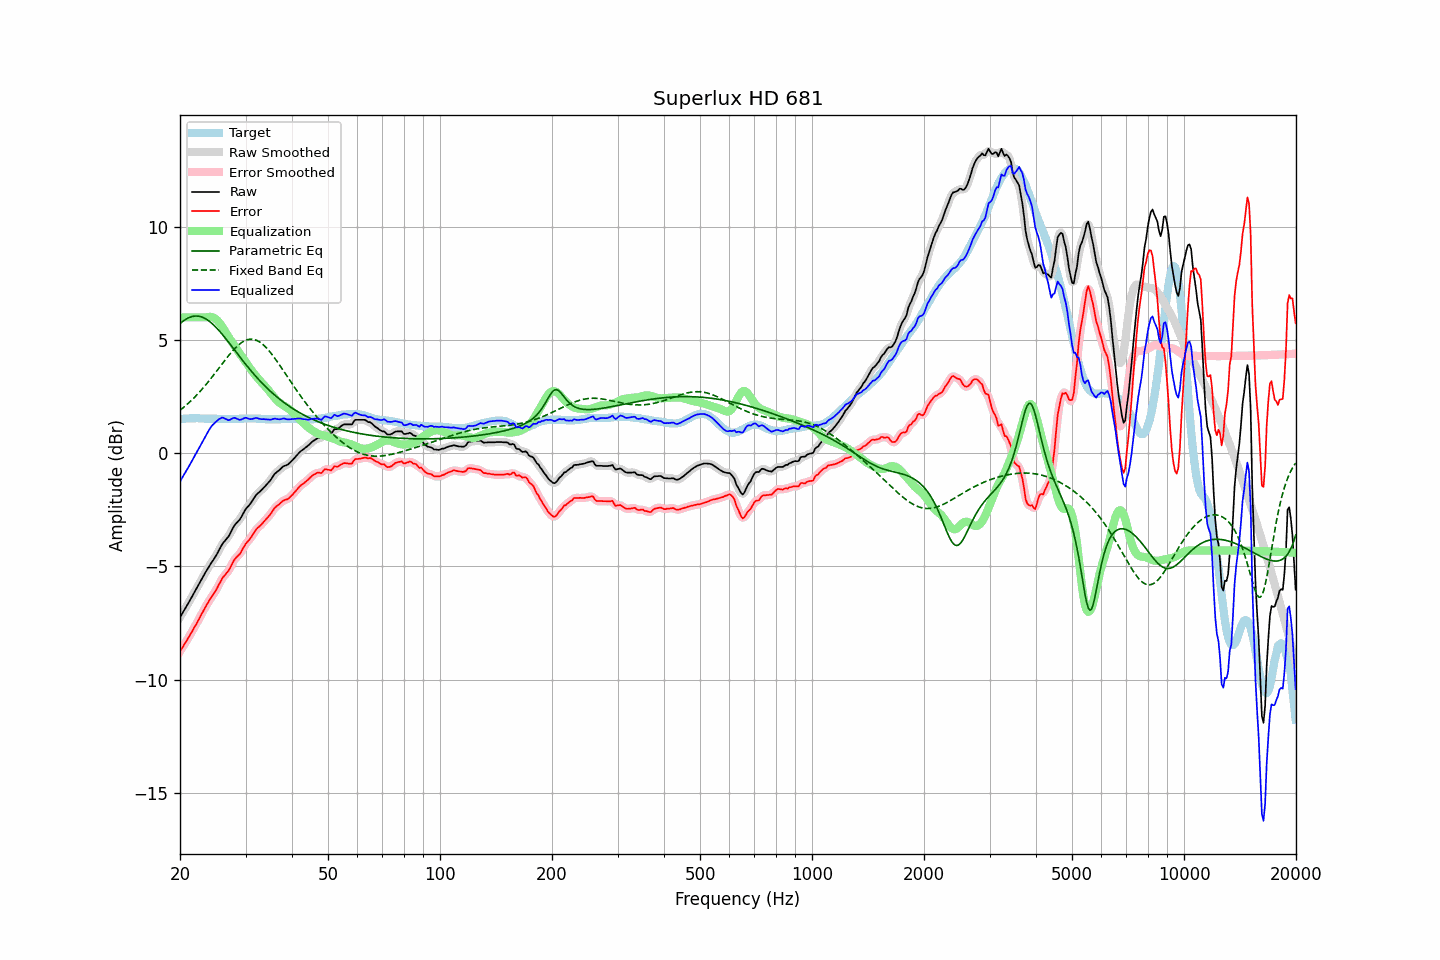

The table this chart was drawn from, first rows:
frequency, raw, error, smoothed, error_smoothed, equalization, parametric_eq, fixed_band_eq, equalized_raw, equalized_smoothed, target
20.00, -7.24, -8.75, -7.24, -8.75, 6.00, 5.72, 1.90, -1.24, -1.24, 1.50
20.20, -7.12, -8.64, -7.13, -8.64, 6.00, 5.78, 1.95, -1.12, -1.13, 1.51
20.40, -7.00, -8.53, -7.01, -8.53, 6.00, 5.84, 2.01, -1.00, -1.01, 1.52
20.61, -6.89, -8.41, -6.89, -8.41, 6.00, 5.89, 2.07, -0.89, -0.89, 1.52
20.81, -6.76, -8.30, -6.76, -8.30, 6.00, 5.93, 2.13, -0.76, -0.76, 1.53
21.02, -6.64, -8.18, -6.64, -8.18, 6.00, 5.97, 2.20, -0.64, -0.64, 1.53
21.23, -6.51, -8.06, -6.52, -8.06, 6.00, 6.00, 2.26, -0.51, -0.52, 1.54
21.44, -6.39, -7.94, -6.39, -7.93, 6.00, 6.03, 2.33, -0.39, -0.39, 1.54
21.66, -6.27, -7.81, -6.26, -7.81, 6.00, 6.04, 2.40, -0.27, -0.26, 1.54
21.87, -6.13, -7.68, -6.14, -7.68, 6.00, 6.06, 2.47, -0.13, -0.14, 1.54
22.09, -6.01, -7.57, -6.01, -7.56, 6.00, 6.06, 2.54, -0.01, -0.01, 1.55
22.31, -5.88, -7.44, -5.88, -7.43, 6.00, 6.06, 2.62, 0.12, 0.12, 1.55
22.54, -5.76, -7.30, -5.76, -7.30, 6.00, 6.05, 2.69, 0.24, 0.24, 1.54
22.76, -5.62, -7.16, -5.62, -7.16, 6.00, 6.03, 2.77, 0.38, 0.38, 1.53
22.99, -5.49, -7.03, -5.49, -7.03, 6.00, 6.00, 2.85, 0.51, 0.51, 1.53
23.22, -5.37, -6.90, -5.37, -6.90, 6.00, 5.97, 2.93, 0.63, 0.63, 1.53
23.45, -5.24, -6.77, -5.24, -6.77, 6.00, 5.94, 3.02, 0.76, 0.76, 1.52
23.69, -5.13, -6.65, -5.12, -6.65, 6.01, 5.89, 3.10, 0.89, 0.89, 1.52
23.92, -5.00, -6.53, -5.01, -6.53, 6.02, 5.84, 3.19, 1.02, 1.02, 1.52
24.16, -4.89, -6.42, -4.89, -6.42, 6.03, 5.79, 3.28, 1.13, 1.13, 1.52
24.40, -4.78, -6.31, -4.79, -6.31, 6.01, 5.73, 3.37, 1.23, 1.23, 1.52
24.65, -4.69, -6.21, -4.68, -6.21, 5.99, 5.66, 3.46, 1.30, 1.30, 1.52
24.89, -4.57, -6.10, -4.57, -6.09, 5.94, 5.59, 3.55, 1.37, 1.37, 1.52
25.14, -4.45, -5.98, -4.45, -5.97, 5.88, 5.52, 3.65, 1.43, 1.43, 1.52
25.39, -4.31, -5.82, -4.32, -5.83, 5.81, 5.44, 3.74, 1.49, 1.49, 1.51
25.65, -4.19, -5.70, -4.18, -5.69, 5.72, 5.36, 3.83, 1.53, 1.54, 1.51
25.91, -4.05, -5.56, -4.06, -5.57, 5.62, 5.28, 3.93, 1.57, 1.57, 1.51
26.16, -3.94, -5.46, -3.95, -5.46, 5.51, 5.19, 4.02, 1.57, 1.56, 1.51
26.43, -3.87, -5.38, -3.86, -5.37, 5.39, 5.10, 4.11, 1.53, 1.53, 1.51
26.69, -3.77, -5.29, -3.78, -5.29, 5.27, 5.01, 4.20, 1.50, 1.49, 1.51
26.96, -3.70, -5.21, -3.69, -5.20, 5.16, 4.92, 4.29, 1.46, 1.47, 1.51
27.23, -3.58, -5.09, -3.57, -5.08, 5.05, 4.83, 4.38, 1.47, 1.48, 1.51
27.50, -3.44, -4.95, -3.43, -4.95, 4.95, 4.74, 4.46, 1.51, 1.51, 1.51
27.77, -3.29, -4.81, -3.30, -4.81, 4.84, 4.65, 4.54, 1.55, 1.54, 1.51
28.05, -3.17, -4.69, -3.18, -4.70, 4.74, 4.55, 4.62, 1.56, 1.56, 1.51
28.33, -3.09, -4.61, -3.09, -4.61, 4.63, 4.46, 4.69, 1.54, 1.54, 1.51
28.62, -3.02, -4.53, -3.02, -4.53, 4.52, 4.37, 4.76, 1.51, 1.50, 1.51
28.90, -2.94, -4.47, -2.93, -4.45, 4.42, 4.28, 4.82, 1.47, 1.48, 1.52
29.19, -2.83, -4.36, -2.83, -4.35, 4.32, 4.18, 4.87, 1.48, 1.49, 1.52
29.48, -2.70, -4.23, -2.71, -4.23, 4.22, 4.09, 4.92, 1.52, 1.52, 1.52
29.78, -2.58, -4.11, -2.58, -4.11, 4.13, 4.00, 4.96, 1.55, 1.55, 1.53
30.08, -2.46, -3.99, -2.47, -4.00, 4.03, 3.92, 4.99, 1.57, 1.56, 1.53
30.38, -2.38, -3.91, -2.38, -3.91, 3.92, 3.83, 5.01, 1.54, 1.54, 1.53
30.68, -2.29, -3.83, -2.29, -3.82, 3.81, 3.74, 5.03, 1.52, 1.52, 1.53
30.99, -2.21, -3.74, -2.20, -3.73, 3.71, 3.66, 5.04, 1.50, 1.51, 1.53
31.30, -2.10, -3.63, -2.09, -3.63, 3.61, 3.57, 5.03, 1.52, 1.52, 1.53
31.61, -1.98, -3.52, -1.98, -3.52, 3.52, 3.49, 5.02, 1.54, 1.54, 1.53
31.93, -1.88, -3.41, -1.88, -3.41, 3.43, 3.41, 5.00, 1.56, 1.55, 1.53
32.24, -1.79, -3.32, -1.80, -3.33, 3.35, 3.33, 4.97, 1.55, 1.55, 1.52
32.57, -1.74, -3.26, -1.73, -3.25, 3.26, 3.25, 4.94, 1.53, 1.53, 1.52
32.89, -1.67, -3.20, -1.67, -3.19, 3.18, 3.18, 4.89, 1.51, 1.52, 1.52
33.22, -1.60, -3.12, -1.60, -3.12, 3.11, 3.10, 4.84, 1.50, 1.50, 1.51
33.55, -1.52, -3.04, -1.53, -3.04, 3.03, 3.03, 4.78, 1.51, 1.50, 1.51
33.89, -1.45, -2.96, -1.45, -2.96, 2.95, 2.96, 4.71, 1.50, 1.50, 1.50
34.23, -1.38, -2.88, -1.38, -2.88, 2.87, 2.89, 4.64, 1.50, 1.50, 1.50
34.57, -1.29, -2.80, -1.30, -2.80, 2.79, 2.82, 4.56, 1.49, 1.49, 1.50
34.92, -1.22, -2.72, -1.21, -2.71, 2.70, 2.75, 4.47, 1.48, 1.49, 1.50
35.27, -1.12, -2.62, -1.11, -2.61, 2.61, 2.69, 4.38, 1.49, 1.50, 1.50
35.62, -1.01, -2.51, -1.01, -2.51, 2.52, 2.62, 4.29, 1.52, 1.51, 1.50
35.97, -0.90, -2.41, -0.92, -2.42, 2.44, 2.56, 4.19, 1.53, 1.52, 1.50
... 635 more rows
